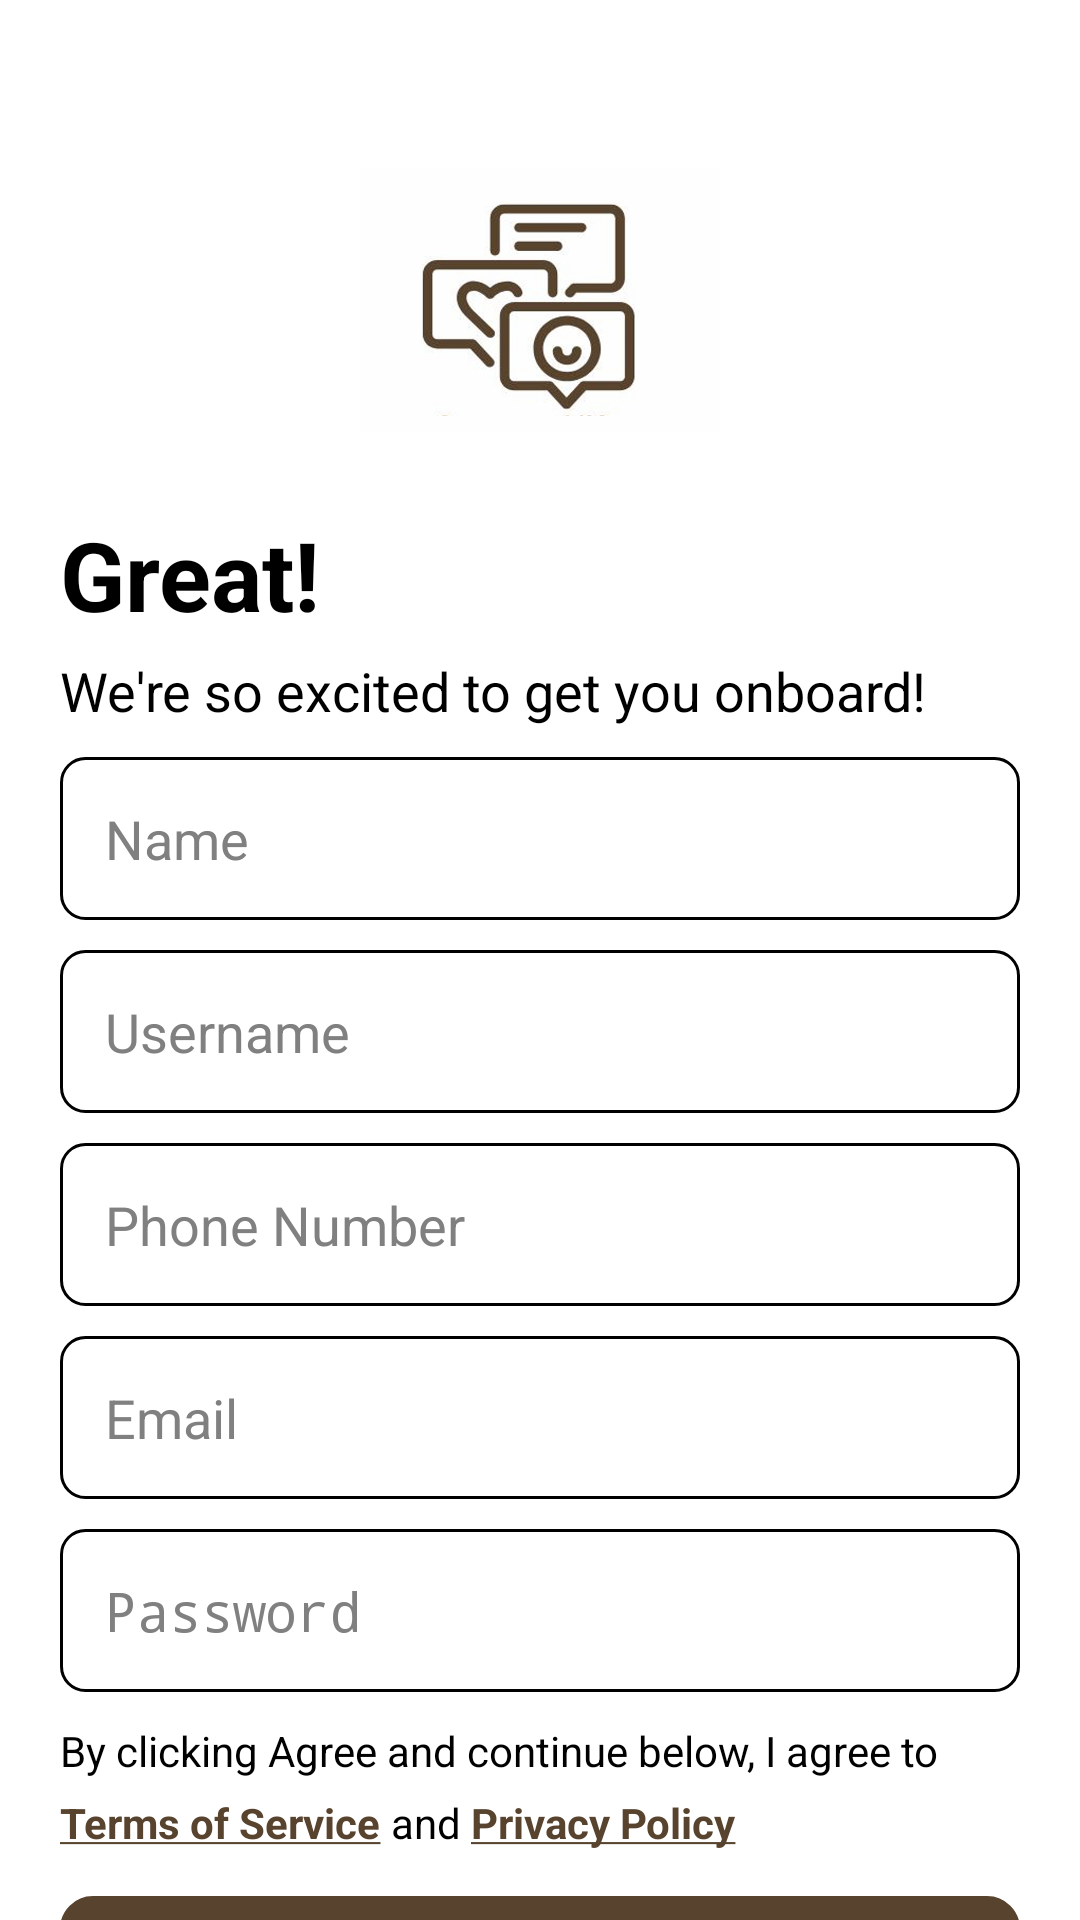

This screen was rendered from an Android layout file. Write that file and the resources it references.
<!-- AndroidManifest.xml: application theme Theme.I220904 -->
<!-- res/layout/activity_sign_up.xml -->
<?xml version="1.0" encoding="utf-8"?>
<ScrollView xmlns:android="http://schemas.android.com/apk/res/android"
    xmlns:app="http://schemas.android.com/apk/res-auto"
    xmlns:tools="http://schemas.android.com/tools"
    android:layout_width="match_parent"
    android:layout_height="match_parent"
    android:fillViewport="true"
    tools:context=".SignUp">

    <LinearLayout
        android:layout_width="match_parent"
        android:layout_height="wrap_content"
        android:orientation="vertical"
        android:padding="20dp"
        android:background="#ffffff"
        android:gravity="center_horizontal">

        <ImageView
            android:id="@+id/connect"
            android:layout_width="120dp"
            android:layout_height="120dp"
            android:layout_marginTop="20dp"
            android:src="@drawable/logo1" />

        <LinearLayout
            android:layout_width="match_parent"
            android:layout_height="wrap_content"
            android:orientation="horizontal">
            <TextView
                android:id="@+id/great"
                android:layout_width="wrap_content"
                android:layout_height="wrap_content"
                android:text="Great!"
                android:textSize="32sp"
                android:textStyle="bold"
                android:textColor="#000000"
                android:layout_marginTop="10dp" />
            <View
                android:layout_width="0dp"
                android:layout_height="20dp"
                android:layout_weight="1" />
        </LinearLayout>


    <LinearLayout
        android:layout_width="match_parent"
        android:layout_height="wrap_content"
        android:orientation="horizontal">

        <TextView
            android:id="@+id/welcome"
            android:layout_width="wrap_content"
            android:layout_height="wrap_content"
            android:text="We're so excited to get you onboard!"
            android:textSize="18sp"
            android:textColor="#000000"
            android:layout_marginTop="5dp"
            android:textAlignment="center" />
        <View
            android:layout_width="0dp"
            android:layout_height="20dp"
            android:layout_weight="1" />
    </LinearLayout>


        <EditText
            android:id="@+id/name"
            android:layout_width="match_parent"
            android:layout_height="wrap_content"
            android:hint="Name"
            android:inputType="textPersonName"
            android:padding="15dp"
            android:layout_marginTop="10dp"
            android:background="@drawable/input_background"
            android:textSize="18sp"
            android:textColorHint="#808080"
            android:textColor="#000000" />

        <EditText
            android:id="@+id/username"
            android:layout_width="match_parent"
            android:layout_height="wrap_content"
            android:hint="Username"
            android:inputType="textPersonName"
            android:padding="15dp"
            android:layout_marginTop="10dp"
            android:background="@drawable/input_background"
            android:textSize="18sp"
            android:textColorHint="#808080"
            android:textColor="#000000" />

        <EditText
            android:id="@+id/phonenumber"
            android:layout_width="match_parent"
            android:layout_height="wrap_content"
            android:hint="Phone Number"
            android:inputType="phone"
            android:padding="15dp"
            android:layout_marginTop="10dp"
            android:background="@drawable/input_background"
            android:textSize="18sp"
            android:textColorHint="#808080"
            android:textColor="#000000" />

        <EditText
            android:id="@+id/email1"
            android:layout_width="match_parent"
            android:layout_height="wrap_content"
            android:hint="Email"
            android:inputType="textEmailAddress"
            android:padding="15dp"
            android:layout_marginTop="10dp"
            android:background="@drawable/input_background"
            android:textSize="18sp"
            android:textColorHint="#808080"
            android:textColor="#000000" />

        <EditText
            android:id="@+id/password"
            android:layout_width="match_parent"
            android:layout_height="wrap_content"
            android:hint="Password"
            android:inputType="textPassword"
            android:padding="15dp"
            android:layout_marginTop="10dp"
            android:background="@drawable/input_background"
            android:textSize="18sp"
            android:textColor="#000000"
            android:textColorHint="#808080"
            />
        <LinearLayout
            android:layout_width="match_parent"
            android:layout_height="wrap_content"
            android:orientation="horizontal">
            <TextView
                android:id="@+id/clickingAgree"
                android:layout_width="wrap_content"
                android:layout_height="wrap_content"
                android:text="By clicking Agree and continue below, I agree to"
                android:textSize="14sp"
                android:textColor="#000000"
                android:layout_marginTop="10dp" />
            <View
                android:layout_width="0dp"
                android:layout_height="20dp"
                android:layout_weight="1" />
        </LinearLayout>


        <LinearLayout
            android:id="@+id/termsOfService"
            android:layout_width="match_parent"
            android:layout_height="wrap_content"
            android:orientation="horizontal"
            android:layout_marginTop="5dp">

            <TextView
                android:layout_width="wrap_content"
                android:layout_height="wrap_content"
                android:text="@string/underlined_text2"
                android:textStyle="bold"
                android:textSize="14sp"
                android:textColor="#58432E" />

            <TextView
                android:layout_width="wrap_content"
                android:layout_height="wrap_content"
                android:text=" and "
                android:textSize="14sp"
                android:textColor="#000000" />

            <TextView
                android:layout_width="wrap_content"
                android:layout_height="wrap_content"
                android:text="@string/underlined_text3"
                android:textStyle="bold"
                android:textSize="14sp"
                android:textColor="#58432E" />
        </LinearLayout>

        <Button
            android:id="@+id/signup1"
            android:layout_width="match_parent"
            android:layout_height="wrap_content"
            android:text="Register"
            android:textSize="20sp"
            android:textStyle="bold"
            android:textColor="#ffffff"
            android:gravity="center"
            android:backgroundTint="#58432E"
            android:background="@drawable/roundedrectangle"
            android:layout_marginTop="15dp"
            android:textAllCaps="false"
            android:padding="15dp" />




        <LinearLayout
            android:id="@+id/login1"
            android:layout_width="wrap_content"
            android:layout_height="wrap_content"
            android:orientation="horizontal"
            android:layout_marginTop="10dp"
            android:gravity="center">

            <TextView
                android:layout_width="wrap_content"
                android:layout_height="wrap_content"
                android:text="Already have an account?"
                android:textSize="16sp"
                android:textColor="#000000" />

            <TextView
                android:layout_width="wrap_content"
                android:layout_height="wrap_content"
                android:id="@+id/login2"
                android:text=" Login"
                android:textStyle="bold"
                android:textSize="16sp"
                android:textColor="#58432E" />
        </LinearLayout>

    </LinearLayout>

</ScrollView>
<!-- resources referenced by this layout -->
<resources>
  <!-- drawable input_background (drawable) -->
  <shape xmlns:android="http://schemas.android.com/apk/res/android">
      <solid android:color="#FFFFFF" />
      <stroke android:width="1dp" android:color="#000000" />
      <corners android:radius="8dp" />
      <padding android:left="10dp" android:right="10dp" android:top="5dp" android:bottom="5dp" />
  </shape>
  <!-- drawable logo1: png bitmap (drawable, 184983 bytes) -->
  <!-- drawable roundedrectangle (drawable) -->
  <?xml version="1.0" encoding="utf-8"?>
  <shape xmlns:android="http://schemas.android.com/apk/res/android"
      android:shape="rectangle">
      <corners android:radius="10dp" />
      <solid android:color="#58432E" />
      <stroke android:width="2dp" android:color="#58432E"/>
  </shape>
  <string name="underlined_text2"><u>Terms of Service</u></string>
  <string name="underlined_text3"><u>Privacy Policy</u></string>
  <style name="Theme.I220904" parent="Base.Theme.I220904" />
  <style name="Base.Theme.I220904" parent="Theme.AppCompat.DayNight.NoActionBar">
      <item name="android:textAllCaps">false</item> 
      </style>
</resources>
